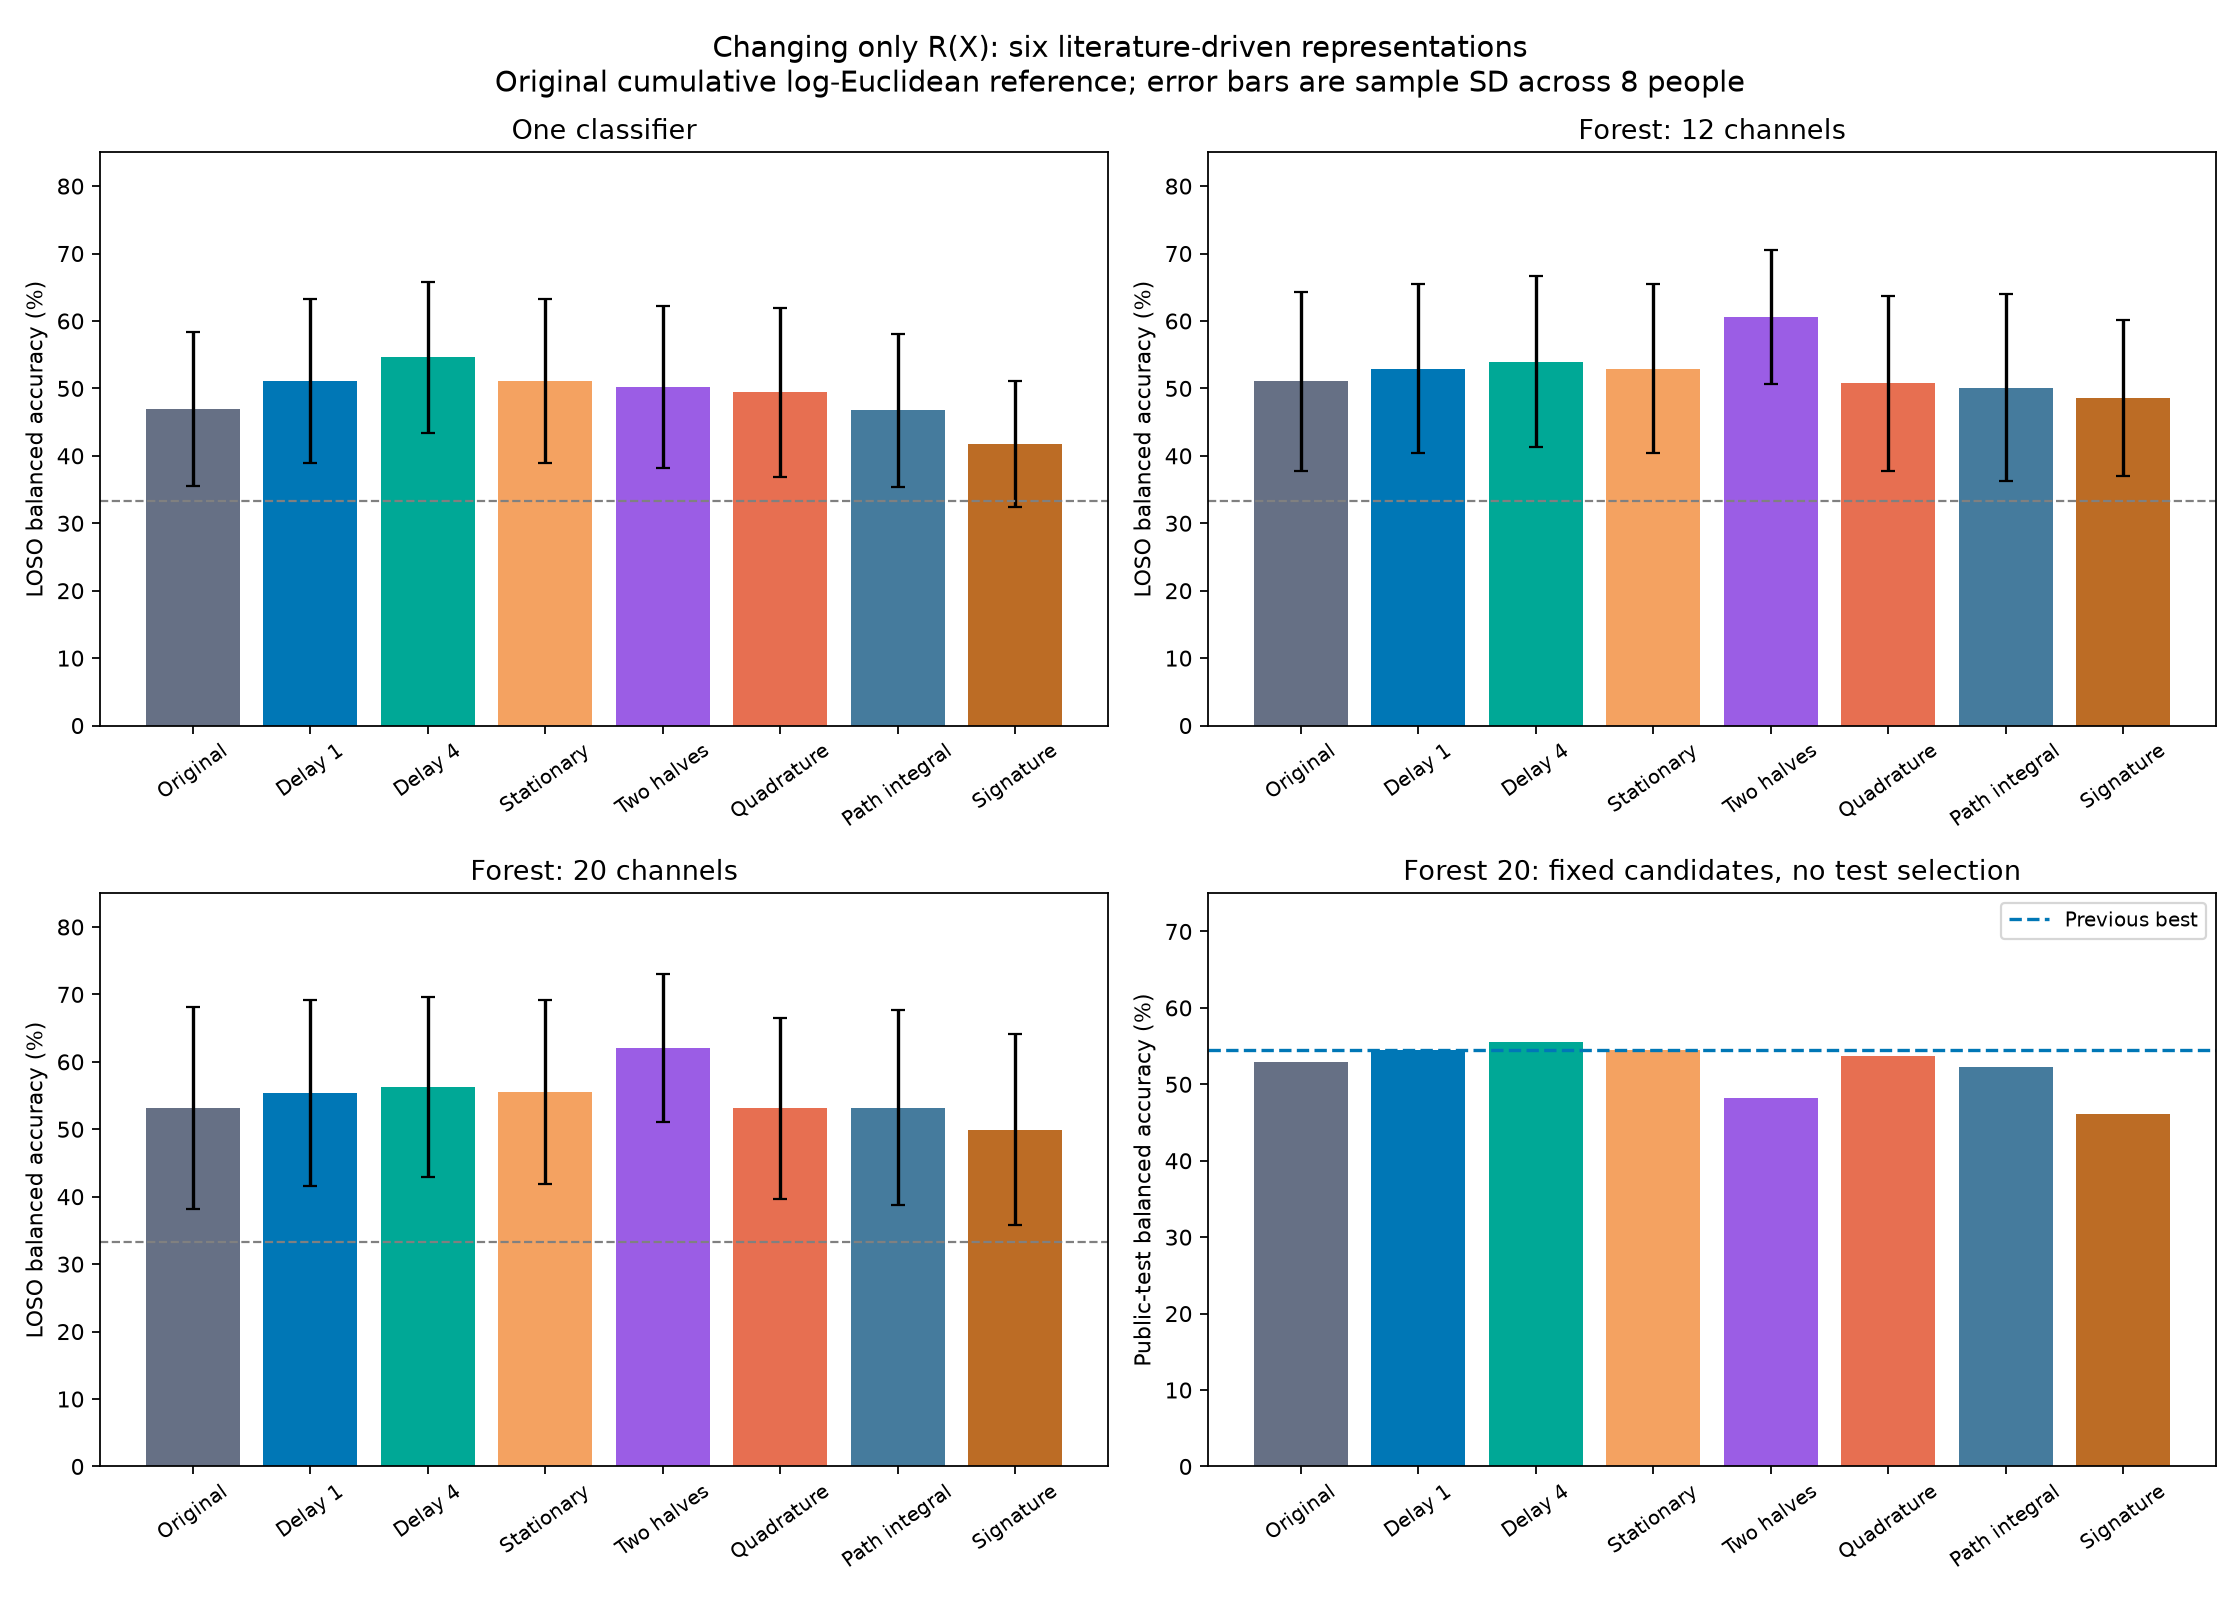

Values plotted in this chart, from the file beside it:
variant, model, loso_mean, loso_std, delta_loso, delta_loso_std, loso_wins, loso_ties, loso_losses, later, delta_later, test, delta_test, delta_loso_vs_delay1, wins_vs_delay1
original_oas, logreg, 0.4694, 0.1143, 0.0, 0.0, 0, 8, 0, 0.547, 0.0, 0.4548, 0.0, -0.04143, 0.0
original_oas, forest12, 0.5108, 0.1327, 0.0, 0.0, 0, 8, 0, 0.6139, 0.0, , , -0.01854, 2.0
original_oas, forest20, 0.5314, 0.1497, 0.0, 0.0, 0, 8, 0, 0.6686, 0.0, 0.5286, 0.0, -0.02244, 2.0
delay1_oas, logreg, 0.5109, 0.1222, 0.04143, 0.02341, 8, 0, 0, 0.5624, 0.01545, 0.4692, 0.01434, 0.0, 0.0
delay1_oas, forest12, 0.5293, 0.125, 0.01854, 0.02969, 6, 0, 2, 0.6488, 0.0349, , , 0.0, 0.0
delay1_oas, forest20, 0.5539, 0.1376, 0.02244, 0.03067, 6, 0, 2, 0.6937, 0.0251, 0.5444, 0.01573, 0.0, 0.0
lag4_oas, logreg, 0.5464, 0.1118, 0.07692, 0.03017, 8, 0, 0, 0.6227, 0.07576, 0.4645, 0.009692, 0.03549, 6.0
lag4_oas, forest12, 0.5397, 0.1263, 0.0289, 0.03829, 7, 0, 1, 0.7236, 0.1097, , , 0.01036, 6.0
lag4_oas, forest20, 0.5628, 0.1332, 0.03137, 0.02986, 7, 0, 1, 0.7237, 0.0551, 0.5554, 0.02679, 0.00893, 5.0
stationary_oas, logreg, 0.5109, 0.1222, 0.04143, 0.02341, 8, 0, 0, 0.5624, 0.01545, 0.4692, 0.01434, 0.0, 0.0
stationary_oas, forest12, 0.5293, 0.125, 0.01854, 0.02969, 6, 0, 2, 0.6488, 0.0349, , , 0.0, 0.0
stationary_oas, forest20, 0.5552, 0.1366, 0.02376, 0.03097, 6, 0, 2, 0.6937, 0.0251, 0.5444, 0.01573, 0.001323, 3.0
pyramid2_oas, logreg, 0.5023, 0.1204, 0.03287, 0.04898, 6, 0, 2, 0.613, 0.06603, 0.4203, -0.03453, -0.008559, 3.0
pyramid2_oas, forest12, 0.6055, 0.09957, 0.09471, 0.07551, 8, 0, 0, 0.704, 0.09008, , , 0.07617, 8.0
pyramid2_oas, forest20, 0.6203, 0.1102, 0.08887, 0.0728, 7, 0, 1, 0.7345, 0.06588, 0.482, -0.04664, 0.06642, 7.0
quadrature_oas, logreg, 0.4939, 0.1249, 0.02449, 0.02969, 7, 0, 1, 0.5477, 0.0007538, 0.4633, 0.008496, -0.01693, 2.0
quadrature_oas, forest12, 0.5079, 0.1298, -0.002922, 0.01376, 4, 0, 4, 0.6438, 0.02985, , , -0.02146, 2.0
quadrature_oas, forest20, 0.5309, 0.1345, -0.0005249, 0.0392, 4, 0, 4, 0.7238, 0.05518, 0.5364, 0.007809, -0.02297, 4.0
path_integral_oas, logreg, 0.4673, 0.1128, -0.002178, 0.01774, 4, 0, 4, 0.5119, -0.03505, 0.4482, -0.006635, -0.04361, 0.0
path_integral_oas, forest12, 0.5011, 0.139, -0.009682, 0.01267, 2, 0, 6, 0.6088, -0.005126, , , -0.02822, 1.0
path_integral_oas, forest20, 0.5317, 0.1444, 0.0003038, 0.01464, 5, 0, 3, 0.6686, 0.0, 0.5233, -0.005334, -0.02214, 1.0
signature2_oas, logreg, 0.4181, 0.09353, -0.05136, 0.04994, 1, 0, 7, 0.4065, -0.1405, 0.3648, -0.09001, -0.09279, 0.0
signature2_oas, forest12, 0.4852, 0.1157, -0.02562, 0.03065, 2, 0, 6, 0.5632, -0.05066, , , -0.04415, 0.0
signature2_oas, forest20, 0.4995, 0.1412, -0.03193, 0.01921, 1, 0, 7, 0.6339, -0.03475, 0.4615, -0.06714, -0.05437, 0.0
